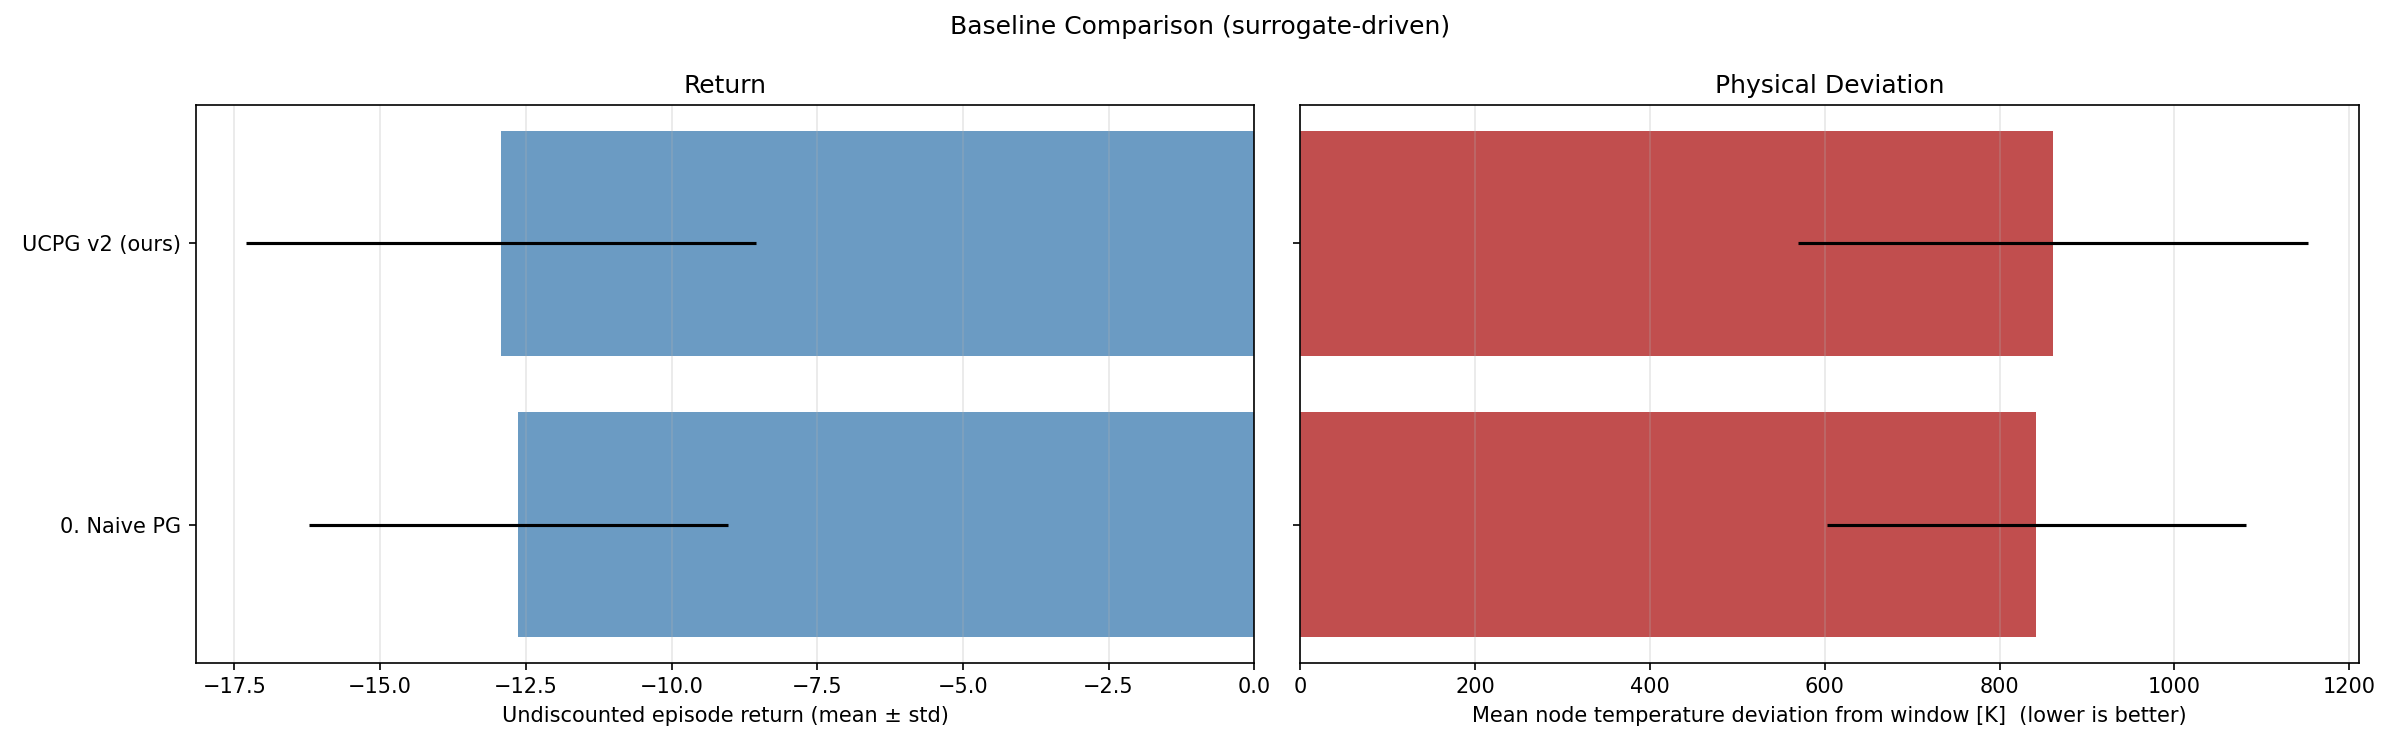

The data file committed next to this chart (first rows):
name, return_mean, return_std, deviation_K_mean, deviation_K_std, uncertainty_mean, action_mean, action_std
0. Naive PG, -12.63, 3.597, 841.9, 239.8, 0.4103, 161.2, 50.64
UCPG v2 (ours), -12.92, 4.379, 861.5, 291.9, 0.4098, 162.3, 46.25
